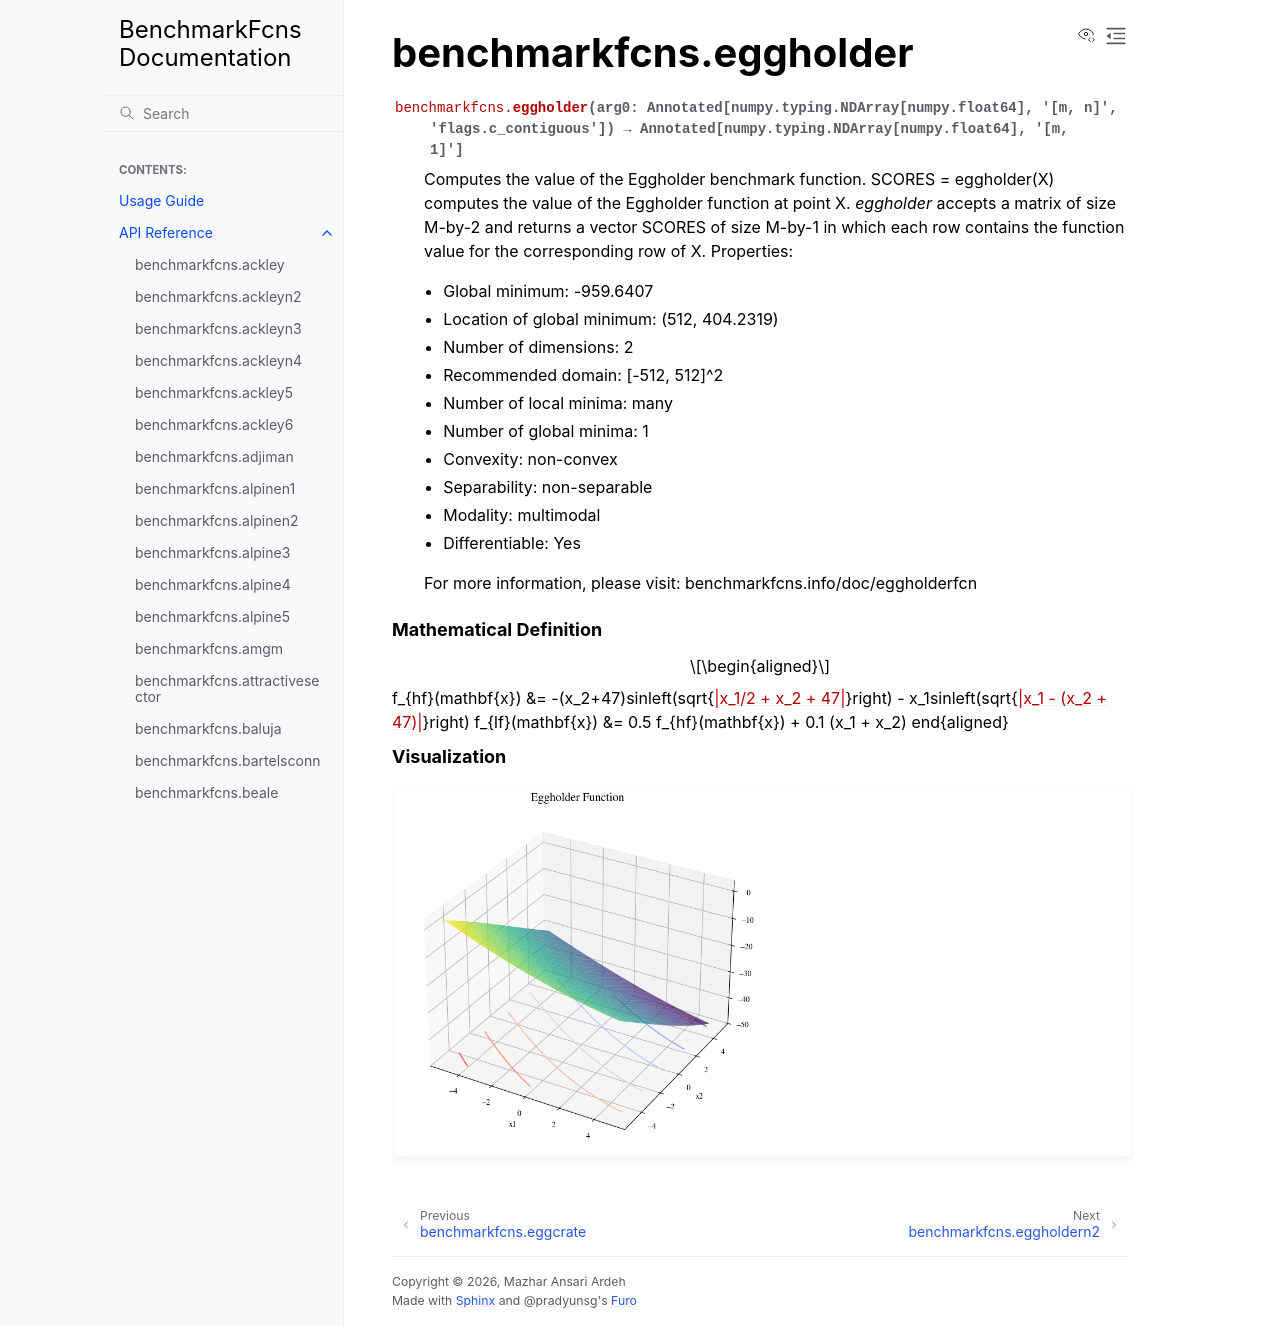

repository: mazhar-ansari-ardeh/BenchmarkFcns · page: generated/benchmarkfcns.eggholder.html · generator: sphinx

benchmarkfcns.eggholder
=======================

.. currentmodule:: benchmarkfcns

.. autofunction:: eggholder

.. raw:: html

   <div style="clear: both"></div>



.. rubric:: Mathematical Definition

.. math::

   \begin{aligned}
f_{hf}(\mathbf{x}) &= -(x_2+47)\sin\left(\sqrt{|x_1/2 + x_2 + 47|}\right) - x_1\sin\left(\sqrt{|x_1 - (x_2 + 47)|}\right) \
f_{lf}(\mathbf{x}) &= 0.5 f_{hf}(\mathbf{x}) + 0.1 (x_1 + x_2)
\end{aligned}

.. rubric:: Visualization

.. function-plots:: benchmarkfcns.eggholder
